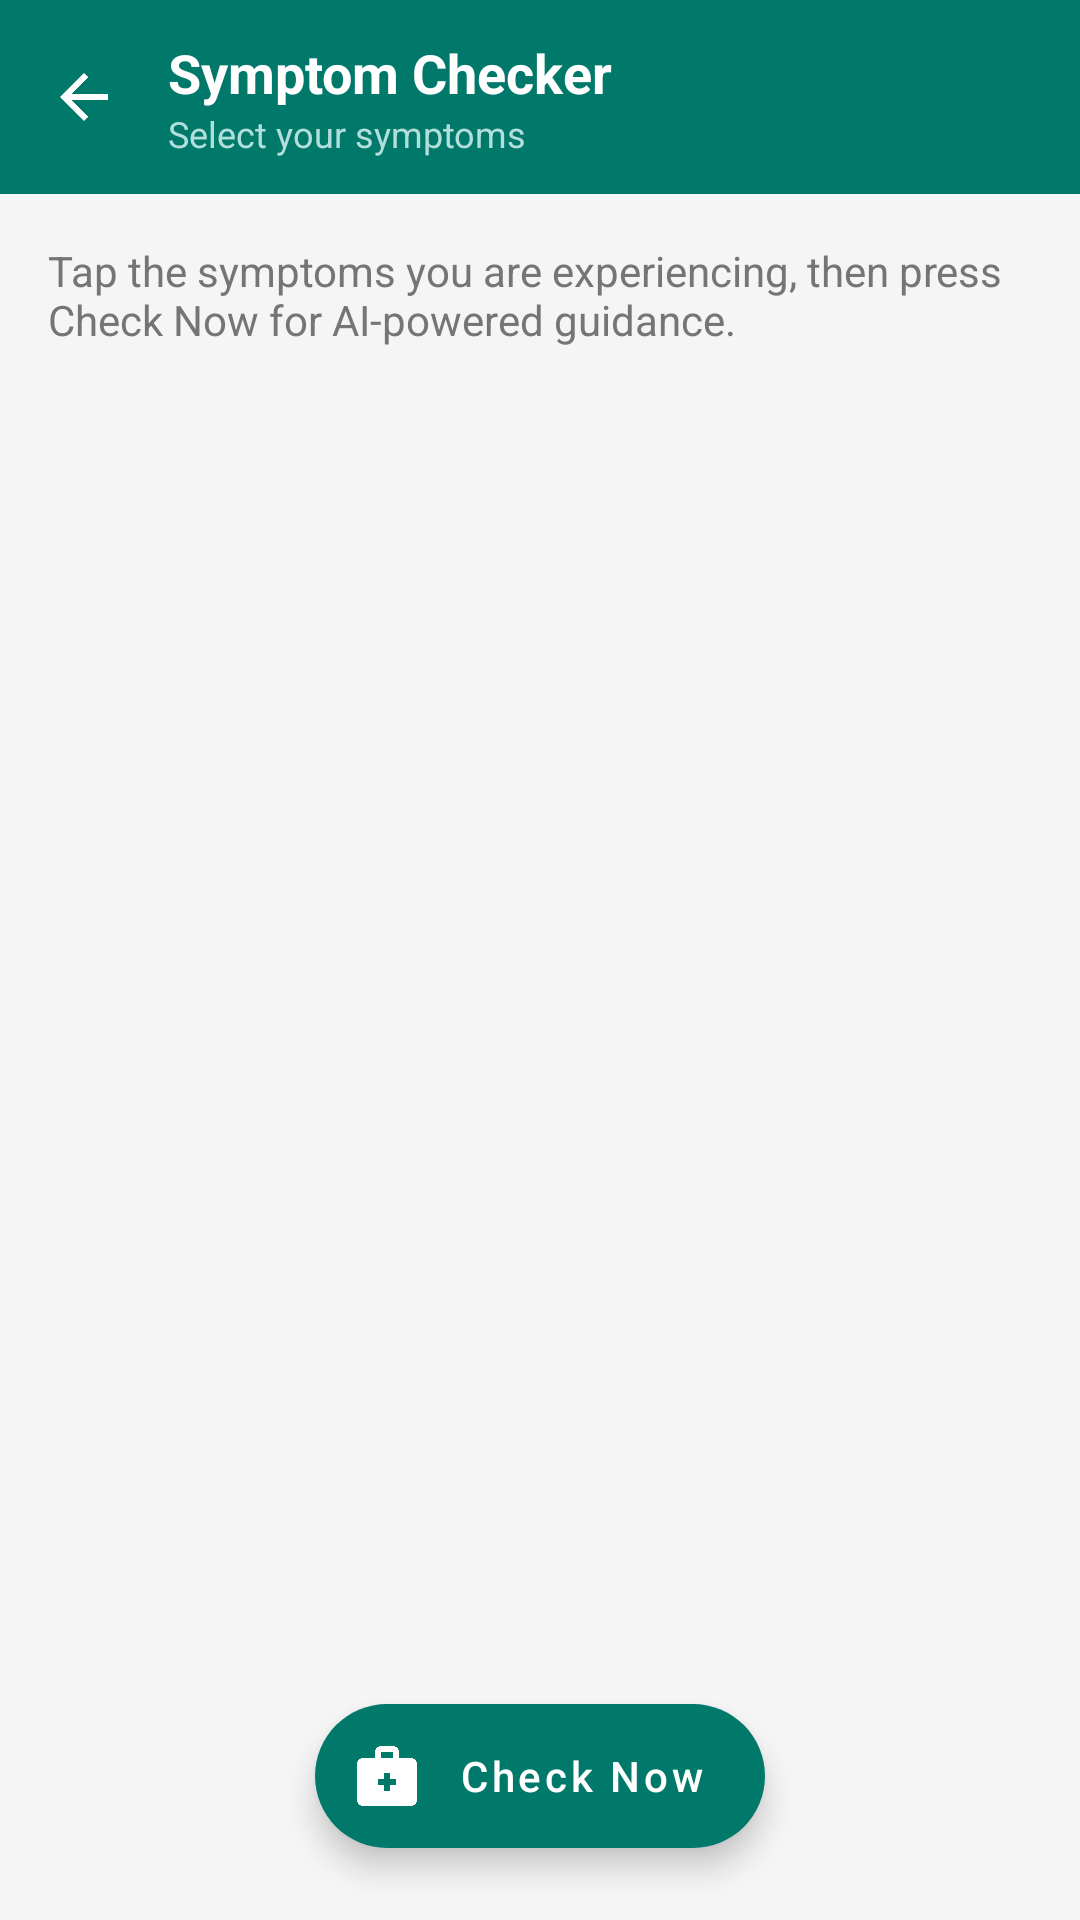

Android layout source for this screen:
<!-- AndroidManifest.xml: activity theme Theme.SwasthyaSetu -->
<!-- res/layout/activity_symptom.xml -->
<?xml version="1.0" encoding="utf-8"?>
<androidx.coordinatorlayout.widget.CoordinatorLayout
    xmlns:android="http://schemas.android.com/apk/res/android"
    xmlns:app="http://schemas.android.com/apk/res-auto"
    xmlns:tools="http://schemas.android.com/tools"
    android:layout_width="match_parent"
    android:layout_height="match_parent"
    android:background="@color/background"
    tools:context=".view.SymptomActivity">

    <LinearLayout
        android:layout_width="match_parent"
        android:layout_height="match_parent"
        android:orientation="vertical">

        
        
        
        <LinearLayout
            android:layout_width="match_parent"
            android:layout_height="wrap_content"
            android:background="@color/primary"
            android:gravity="center_vertical"
            android:orientation="horizontal"
            android:paddingStart="8dp"
            android:paddingTop="12dp"
            android:paddingEnd="16dp"
            android:paddingBottom="12dp">

            <ImageView
                android:id="@+id/btnSymptomBack"
                android:layout_width="40dp"
                android:layout_height="40dp"
                android:background="?attr/selectableItemBackgroundBorderless"
                android:contentDescription="@string/btn_back"
                android:padding="8dp"
                android:src="@drawable/ic_back_arrow" />

            <LinearLayout
                android:layout_width="0dp"
                android:layout_height="wrap_content"
                android:layout_marginStart="8dp"
                android:layout_weight="1"
                android:orientation="vertical">

                <com.google.android.material.textview.MaterialTextView
                    android:layout_width="wrap_content"
                    android:layout_height="wrap_content"
                    android:text="@string/symptom_title"
                    android:textColor="@color/white"
                    android:textSize="18sp"
                    android:textStyle="bold" />

                <com.google.android.material.textview.MaterialTextView
                    android:id="@+id/tvSymptomSubtitle"
                    android:layout_width="wrap_content"
                    android:layout_height="wrap_content"
                    android:text="@string/symptom_subtitle"
                    android:textColor="@color/primary_light"
                    android:textSize="12sp" />
            </LinearLayout>
        </LinearLayout>

        
        
        
        <com.google.android.material.textview.MaterialTextView
            android:layout_width="match_parent"
            android:layout_height="wrap_content"
            android:layout_marginStart="16dp"
            android:layout_marginTop="16dp"
            android:layout_marginEnd="16dp"
            android:layout_marginBottom="8dp"
            android:text="@string/symptom_instruction"
            android:textColor="@color/text_secondary"
            android:textSize="14sp" />

        
        
        
        <androidx.recyclerview.widget.RecyclerView
            android:id="@+id/rvSymptoms"
            android:layout_width="match_parent"
            android:layout_height="0dp"
            android:layout_weight="1"
            android:clipToPadding="false"
            android:padding="8dp" />

    </LinearLayout>

    
    
    
    <com.google.android.material.floatingactionbutton.ExtendedFloatingActionButton
        android:id="@+id/fabCheckNow"
        android:layout_width="wrap_content"
        android:layout_height="wrap_content"
        android:layout_gravity="bottom|center_horizontal"
        android:layout_marginBottom="24dp"
        android:text="@string/symptom_check_now"
        android:textColor="@color/white"
        android:textAllCaps="false"
        app:icon="@drawable/ic_first_aid"
        app:iconTint="@color/white"
        app:backgroundTint="@color/primary"
        app:rippleColor="@color/ripple_primary" />

</androidx.coordinatorlayout.widget.CoordinatorLayout>
<!-- resources referenced by this layout -->
<resources>
  <color name="background">#F5F5F5</color>
  <color name="primary">#00796B</color>
  <color name="primary_light">#B2DFDB</color>
  <color name="ripple_primary">#3300796B</color>
  <color name="text_secondary">#757575</color>
  <color name="white">#FFFFFF</color>
  <!-- drawable ic_back_arrow (drawable) -->
  <?xml version="1.0" encoding="utf-8"?>
  <vector xmlns:android="http://schemas.android.com/apk/res/android"
      android:width="24dp"
      android:height="24dp"
      android:viewportWidth="24"
      android:viewportHeight="24"
      android:autoMirrored="true"
      android:tint="@color/white">
      <path
          android:fillColor="#FF000000"
          android:pathData="M20,11H7.83l5.59,-5.59L12,4l-8,8 8,8 1.41,-1.41L7.83,13H20v-2z" />
  </vector>
  <!-- drawable ic_first_aid (drawable) -->
  <?xml version="1.0" encoding="utf-8"?>
  <vector xmlns:android="http://schemas.android.com/apk/res/android"
      android:width="24dp"
      android:height="24dp"
      android:viewportWidth="24"
      android:viewportHeight="24"
      android:tint="@color/card_icon_tint_firstaid">
      
      <path
          android:fillColor="#FF000000"
          android:pathData="M20,6h-4V4c0,-1.1 -0.9,-2 -2,-2h-4C8.9,2 8,2.9 8,4v2H4C2.9,6 2,6.9 2,8v12c0,1.1 0.9,2 2,2h16c1.1,0 2,-0.9 2,-2V8c0,-1.1 -0.9,-2 -2,-2zM10,4h4v2h-4V4zM15,15h-2v2h-2v-2H9v-2h2v-2h2v2h2v2z" />
  </vector>
  <string name="btn_back">Back</string>
  <string name="symptom_check_now">Check Now</string>
  <string name="symptom_instruction">Tap the symptoms you are experiencing, then press Check Now for AI-powered guidance.</string>
  <string name="symptom_subtitle">Select your symptoms</string>
  <string name="symptom_title">Symptom Checker</string>
  <style name="Theme.SwasthyaSetu" parent="Theme.MaterialComponents.Light.NoActionBar">
          <item name="colorPrimary">@color/primary</item>
          <item name="colorPrimaryVariant">@color/primary_dark</item>
          <item name="colorOnPrimary">@color/white</item>
          <item name="colorSecondary">@color/secondary</item>
          <item name="colorSecondaryVariant">@color/secondary_dark</item>
          <item name="colorOnSecondary">@color/white</item>
          <item name="colorError">@color/accent_emergency</item>
          <item name="colorOnError">@color/white</item>
          <item name="android:colorBackground">@color/background</item>
          <item name="colorSurface">@color/surface</item>
          <item name="colorOnSurface">@color/text_primary</item>
          <item name="android:statusBarColor">@color/primary_dark</item>
          <item name="android:navigationBarColor">@color/primary_dark</item>
          <item name="android:textColorPrimary">@color/text_primary</item>
          <item name="android:textColorSecondary">@color/text_secondary</item>
          <item name="android:textColorHint">@color/text_hint</item>
      </style>
  <color name="card_icon_tint_firstaid">#D32F2F</color>
  <color name="primary_dark">#004D40</color>
  <color name="secondary">#48A999</color>
  <color name="secondary_dark">#2E7D6E</color>
  <color name="accent_emergency">#D32F2F</color>
  <color name="surface">#FFFFFF</color>
  <color name="text_primary">#212121</color>
  <color name="text_hint">#9E9E9E</color>
</resources>
